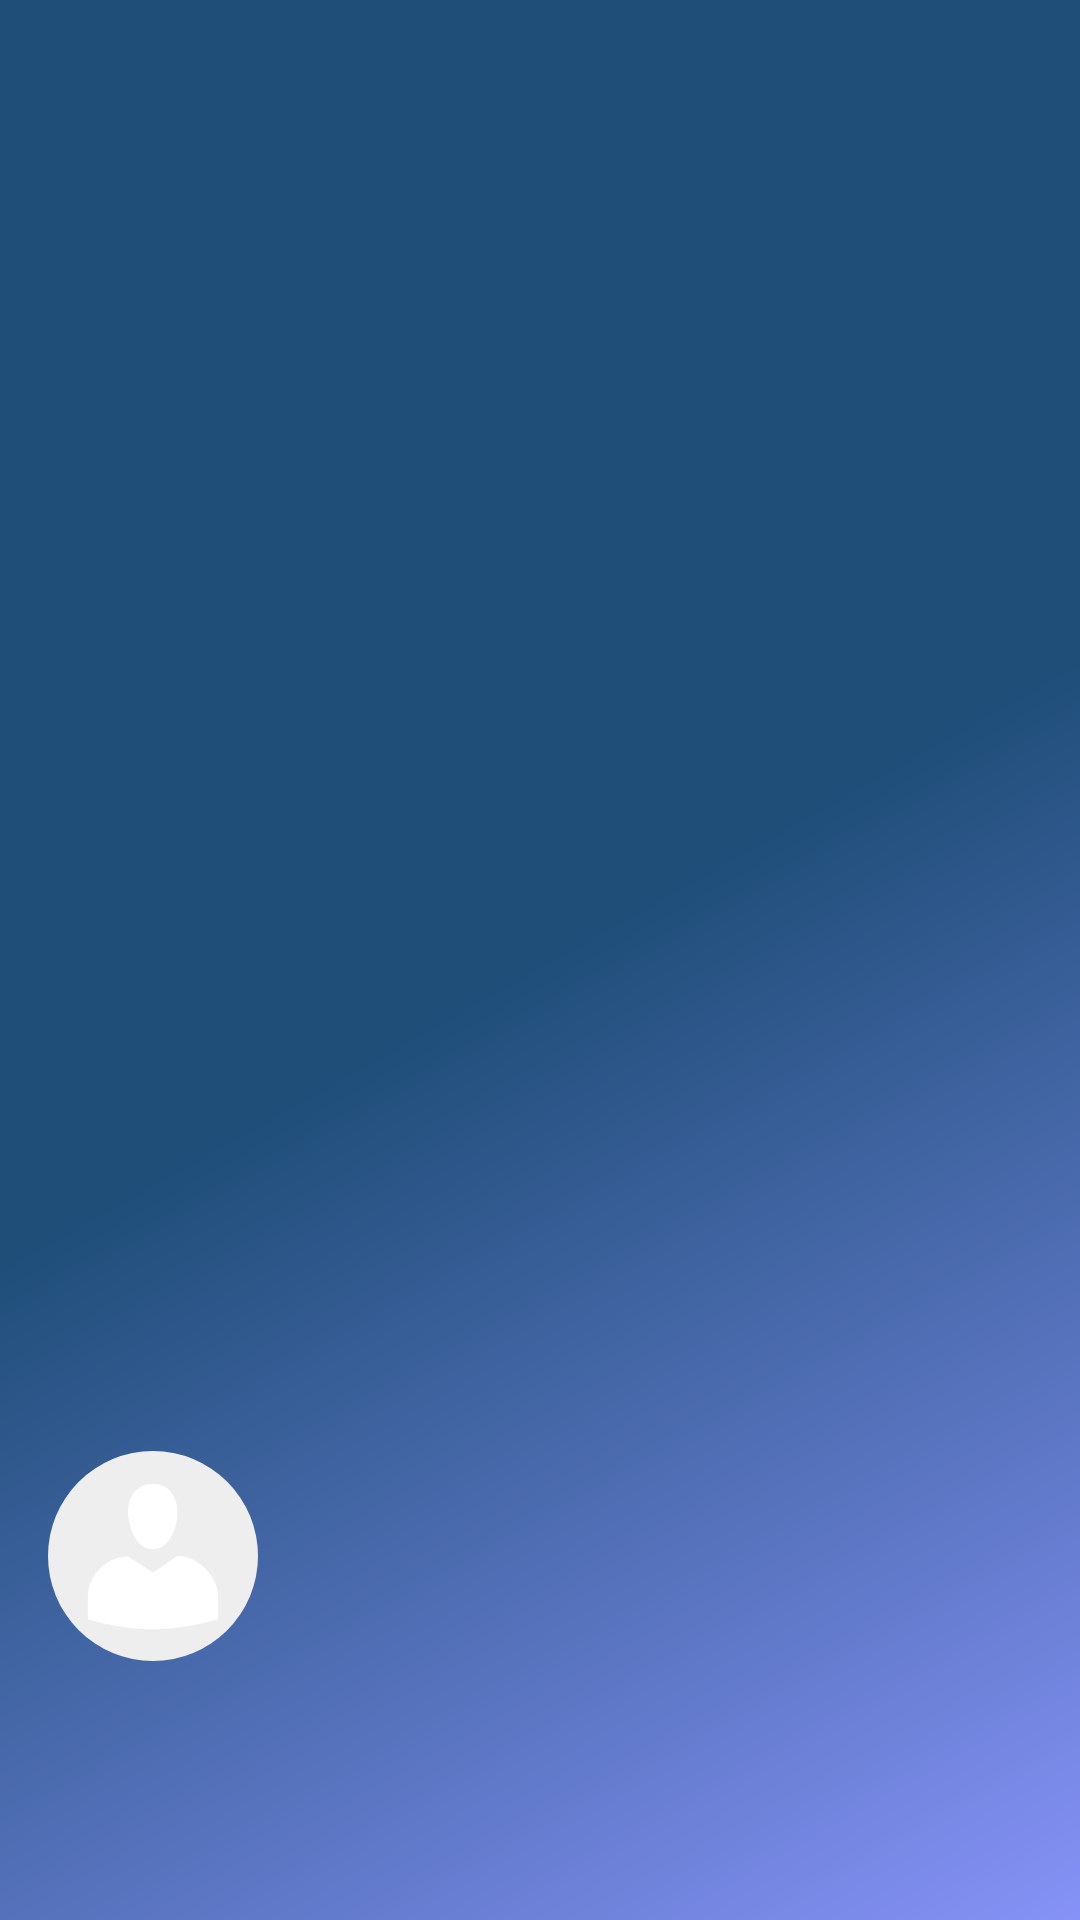

Layout XML and referenced resources for this Android screen:
<!-- AndroidManifest.xml: application theme Theme.GeneralStoreApp -->
<!-- res/layout/nav_header_main.xml -->
<?xml version="1.0" encoding="utf-8"?>
<LinearLayout xmlns:android="http://schemas.android.com/apk/res/android"
    xmlns:app="http://schemas.android.com/apk/res-auto"
    android:layout_width="match_parent"
    android:layout_height="wrap_content"
    android:background="@drawable/side_nav_bar"
    android:gravity="bottom"
    android:orientation="vertical"
    android:paddingLeft="@dimen/activity_horizontal_margin"
    android:paddingTop="@dimen/_10dp"
    android:paddingRight="@dimen/activity_horizontal_margin"
    android:paddingBottom="@dimen/activity_vertical_margin"
    android:theme="@style/ThemeOverlay.AppCompat.Dark">

    <ImageView
        android:id="@+id/userIcon"
        android:layout_width="70dp"
        android:layout_height="70dp"
        android:src="@drawable/admin_users"
        app:tint="@color/white"
        android:padding="@dimen/_5dp"
        android:background="@drawable/circle_bg"
        android:contentDescription="@string/user_icon" />

    <TextView
        android:id="@+id/userName"
        android:layout_width="match_parent"
        android:layout_height="wrap_content"
        android:paddingTop="8dp"
        android:textStyle="bold"
        android:textSize="18sp"
        android:textAppearance="@style/TextAppearance.AppCompat.Body1" />

    <TextView
        android:id="@+id/userMobile"
        android:layout_width="wrap_content"
        android:layout_height="wrap_content"
        android:textSize="14sp" />

    <TextView
        android:id="@+id/userRole"
        android:layout_width="wrap_content"
        android:layout_height="wrap_content"
        android:textSize="14sp" />

    <TextView
        android:id="@+id/viewPermissions"
        android:layout_width="wrap_content"
        android:layout_height="wrap_content"
        android:layout_marginTop="5dp"
        android:text="@string/view_permissions"
        android:textColor="@color/green"
        android:textSize="12sp"
        android:textStyle="bold"
        android:background="?attr/selectableItemBackground"
        android:clickable="true"
        android:visibility="gone"
        android:drawableEnd="@drawable/baseline_arrow_forward_24"
        android:focusable="true"
        android:padding="4dp" />

</LinearLayout>
<!-- resources referenced by this layout -->
<resources>
  <color name="green">#228B22</color>
  <color name="white">#FFFFFFFF</color>
  <dimen name="_10dp">10dp</dimen>
  <dimen name="_5dp">5dp</dimen>
  <dimen name="activity_horizontal_margin">16dp</dimen>
  <dimen name="activity_vertical_margin">16dp</dimen>
  <!-- drawable admin_users (drawable) -->
  <vector xmlns:android="http://schemas.android.com/apk/res/android"
      android:width="26dp"
      android:height="26dp"
      android:viewportWidth="20"
      android:viewportHeight="20">
    <path
        android:pathData="M10,9.25c-2.27,0 -2.73,-3.44 -2.73,-3.44C7,4.02 7.82,2 9.97,2c2.16,0 2.98,2.02 2.71,3.81 0,0 -0.41,3.44 -2.68,3.44zM10,11.82L12.72,10c2.39,0 4.52,2.33 4.52,4.53v2.49s-3.65,1.13 -7.24,1.13c-3.65,0 -7.24,-1.13 -7.24,-1.13v-2.49c0,-2.25 1.94,-4.48 4.47,-4.48z"
        android:fillColor="#030D59"/>
  </vector>
  <!-- drawable baseline_arrow_forward_24 (drawable) -->
  <vector xmlns:android="http://schemas.android.com/apk/res/android"
      android:autoMirrored="true"
      android:height="20dp"
      android:tint="#0AAC07"
      android:viewportHeight="25"
      android:viewportWidth="20"
      android:width="26dp">
        
      <path android:fillColor="@android:color/white" android:pathData="M12,4l-1.41,1.41L16.17,11H4v2h12.17l-5.58,5.59L12,20l8,-8z"/>
      
  </vector>
  <!-- drawable circle_bg (drawable) -->
  <?xml version="1.0" encoding="utf-8"?>
  <shape xmlns:android="http://schemas.android.com/apk/res/android"
      android:shape="oval">
      <solid android:color="@color/item_stroke"/>
  </shape>
  <!-- drawable side_nav_bar (drawable) -->
  <shape xmlns:android="http://schemas.android.com/apk/res/android"
      android:shape="rectangle">
      <gradient
          android:angle="135"
          android:centerColor="@color/logo_blue"
          android:endColor="@color/logo_blue"
          android:startColor="@color/lavender"
          android:type="linear" />
  </shape>
  <string name="user_icon">User Icon</string>
  <string name="view_permissions">View Permissions</string>
  <style name="Theme.GeneralStoreApp" parent="Theme.MaterialComponents.DayNight.DarkActionBar">
          
          <item name="colorPrimary">@color/logo_blue</item>
          <item name="colorPrimaryVariant">@color/logo_blue</item>
          <item name="colorOnPrimary">@color/on_primary_main</item>
  
          
          <item name="android:windowBackground">@color/background_main</item>
          <item name="colorSurface">@color/surface_main</item>
          <item name="colorOnSurface">@color/on_surface_main</item>
  
          
          <item name="android:statusBarColor">@android:color/transparent</item>
          <item name="android:navigationBarColor">@android:color/transparent</item>
          <item name="android:windowLightStatusBar">true</item>
          <item name="android:windowLightNavigationBar">true</item>
      </style>
  <color name="item_stroke">#EEEEEE</color>
  <color name="logo_blue">#FF1F4E79</color>
  <color name="lavender">#8692f7</color>
  <color name="on_primary_main">#FFFFFFFF</color>
  <color name="background_main">#FFFFFFFF</color>
  <color name="surface_main">#FFFFFFFF</color>
  <color name="on_surface_main">#FF000000</color>
</resources>
